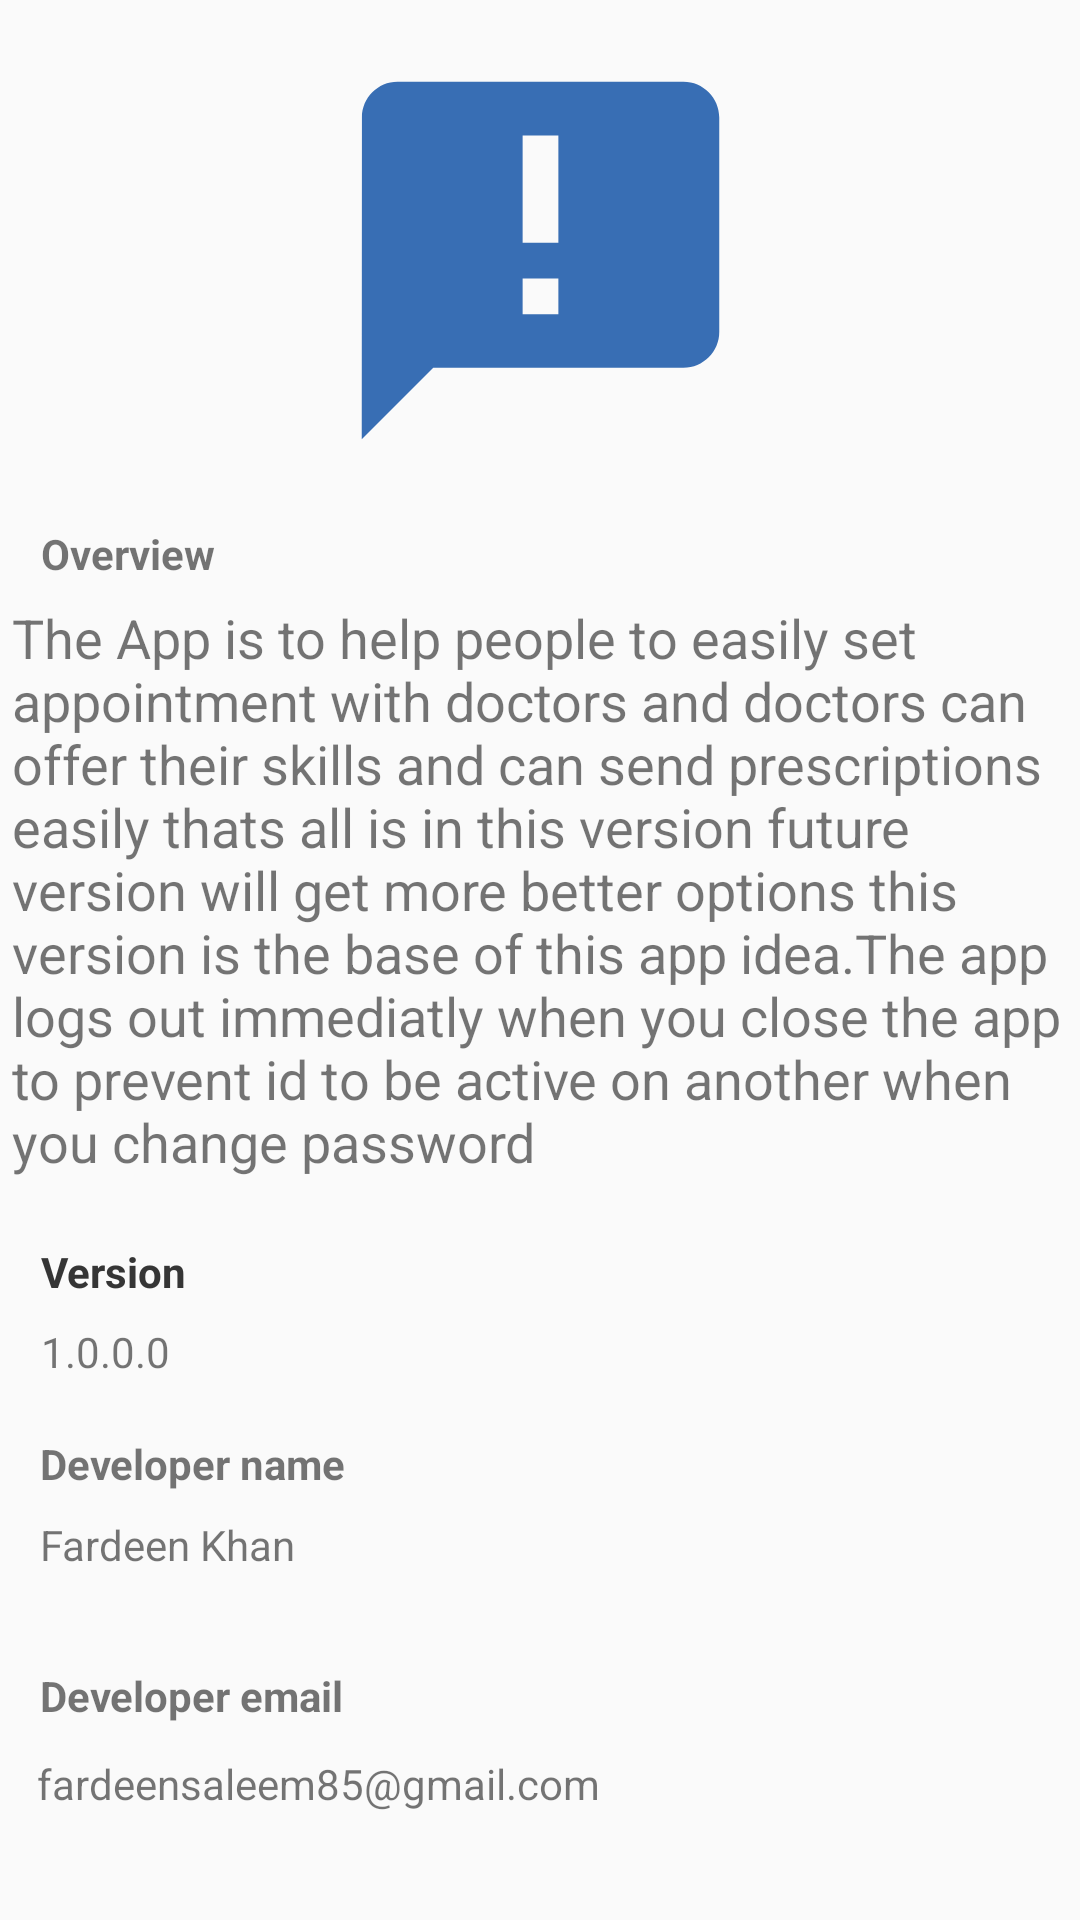

Write the Android layout XML for this screen, with the resource values it uses.
<!-- AndroidManifest.xml: application theme AppTheme -->
<!-- res/layout/activity_about.xml -->
<?xml version="1.0" encoding="utf-8"?>
<androidx.constraintlayout.widget.ConstraintLayout xmlns:android="http://schemas.android.com/apk/res/android"
    xmlns:app="http://schemas.android.com/apk/res-auto"
    xmlns:tools="http://schemas.android.com/tools"
    android:layout_width="match_parent"
    android:layout_height="match_parent"
    tools:context=".About">

    <TextView
        android:id="@+id/textView49"
        android:layout_width="355dp"
        android:layout_height="200dp"
        android:layout_marginStart="16dp"
        android:layout_marginEnd="32dp"
        android:text="The App is to help people to easily set appointment with doctors and doctors can offer their skills and can send prescriptions easily thats all is in this version future version will get more better options this version is the base of this app idea.The app logs out immediatly when you close the app to prevent id to be active on another when you change password  "
        android:textSize="18sp"
        app:layout_constraintBottom_toBottomOf="parent"
        app:layout_constraintEnd_toEndOf="parent"
        app:layout_constraintHorizontal_bias="0.285"
        app:layout_constraintStart_toStartOf="parent"
        app:layout_constraintTop_toTopOf="parent"
        app:layout_constraintVertical_bias="0.455" />

    <TextView
        android:id="@+id/textView54"
        android:layout_width="wrap_content"
        android:layout_height="wrap_content"
        android:text="Version"
        android:textColor="@color/common_google_signin_btn_text_dark_focused"
        android:textStyle="bold"
        app:layout_constraintBottom_toBottomOf="parent"
        app:layout_constraintEnd_toEndOf="parent"
        app:layout_constraintHorizontal_bias="0.044"
        app:layout_constraintStart_toStartOf="parent"
        app:layout_constraintTop_toTopOf="parent"
        app:layout_constraintVertical_bias="0.667" />

    <TextView
        android:id="@+id/textView50"
        android:layout_width="wrap_content"
        android:layout_height="wrap_content"
        android:text="Version"
        android:textColor="@color/common_google_signin_btn_text_dark_focused"
        android:textStyle="bold"
        app:layout_constraintBottom_toBottomOf="parent"
        app:layout_constraintEnd_toEndOf="parent"
        app:layout_constraintHorizontal_bias="0.044"
        app:layout_constraintStart_toStartOf="parent"
        app:layout_constraintTop_toTopOf="parent"
        app:layout_constraintVertical_bias="0.667" />

    <TextView
        android:id="@+id/textView51"
        android:layout_width="wrap_content"
        android:layout_height="wrap_content"
        android:text="1.0.0.0"
        app:layout_constraintBottom_toBottomOf="parent"
        app:layout_constraintEnd_toEndOf="parent"
        app:layout_constraintHorizontal_bias="0.043"
        app:layout_constraintStart_toStartOf="parent"
        app:layout_constraintTop_toTopOf="parent"
        app:layout_constraintVertical_bias="0.71" />

    <TextView
        android:id="@+id/textView56"
        android:layout_width="wrap_content"
        android:layout_height="wrap_content"
        android:text="Developer name"
        android:textColor="@color/common_google_signin_btn_text_dark_focused"
        android:textStyle="bold"
        app:layout_constraintBottom_toBottomOf="parent"
        app:layout_constraintEnd_toEndOf="parent"
        app:layout_constraintHorizontal_bias="0.052"
        app:layout_constraintStart_toStartOf="parent"
        app:layout_constraintTop_toTopOf="parent"
        app:layout_constraintVertical_bias="0.77" />

    <TextView
        android:id="@+id/textView55"
        android:layout_width="wrap_content"
        android:layout_height="wrap_content"
        android:text="Developer email"
        android:textColor="@color/common_google_signin_btn_text_dark_focused"
        android:textStyle="bold"
        app:layout_constraintBottom_toBottomOf="parent"
        app:layout_constraintEnd_toEndOf="parent"
        app:layout_constraintHorizontal_bias="0.051"
        app:layout_constraintStart_toStartOf="parent"
        app:layout_constraintTop_toTopOf="parent"
        app:layout_constraintVertical_bias="0.895" />

    <TextView
        android:id="@+id/textView53"
        android:layout_width="wrap_content"
        android:layout_height="wrap_content"
        android:text="fardeensaleem85@gmail.com"
        app:layout_constraintBottom_toBottomOf="parent"
        app:layout_constraintEnd_toEndOf="parent"
        app:layout_constraintHorizontal_bias="0.072"
        app:layout_constraintStart_toStartOf="parent"
        app:layout_constraintTop_toTopOf="parent"
        app:layout_constraintVertical_bias="0.942" />

    <TextView
        android:id="@+id/textView52"
        android:layout_width="wrap_content"
        android:layout_height="wrap_content"
        android:text="Overview"
        android:textColor="@color/common_google_signin_btn_text_dark_focused"
        android:textStyle="bold"
        app:layout_constraintBottom_toBottomOf="parent"
        app:layout_constraintEnd_toEndOf="parent"
        app:layout_constraintHorizontal_bias="0.045"
        app:layout_constraintStart_toStartOf="parent"
        app:layout_constraintTop_toTopOf="parent"
        app:layout_constraintVertical_bias="0.282" />

    <TextView
        android:id="@+id/textView57"
        android:layout_width="wrap_content"
        android:layout_height="wrap_content"
        android:text="Fardeen Khan"
        app:layout_constraintBottom_toBottomOf="parent"
        app:layout_constraintEnd_toEndOf="parent"
        app:layout_constraintHorizontal_bias="0.049"
        app:layout_constraintStart_toStartOf="parent"
        app:layout_constraintTop_toTopOf="parent"
        app:layout_constraintVertical_bias="0.814" />

    <ImageView
        android:id="@+id/imageView6"
        android:layout_width="155dp"
        android:layout_height="143dp"
        app:layout_constraintBottom_toBottomOf="parent"
        app:layout_constraintEnd_toEndOf="parent"
        app:layout_constraintStart_toStartOf="parent"
        app:layout_constraintTop_toTopOf="parent"
        app:layout_constraintVertical_bias="0.031"
        app:srcCompat="@drawable/ic_announcement_black_24dp" />

</androidx.constraintlayout.widget.ConstraintLayout>
<!-- resources referenced by this layout -->
<resources>
  <!-- drawable ic_announcement_black_24dp (drawable) -->
  <vector android:height="24dp" android:tint="#386EB4"
      android:viewportHeight="24.0" android:viewportWidth="24.0"
      android:width="24dp" xmlns:android="http://schemas.android.com/apk/res/android">
      <path android:fillColor="#FF000000" android:pathData="M20,2L4,2c-1.1,0 -1.99,0.9 -1.99,2L2,22l4,-4h14c1.1,0 2,-0.9 2,-2L22,4c0,-1.1 -0.9,-2 -2,-2zM13,11h-2L11,5h2v6zM13,15h-2v-2h2v2z"/>
  </vector>
  <style name="AppTheme" parent="Theme.AppCompat.Light.NoActionBar">
          
          <item name="colorPrimary">@color/colorPrimary</item>
          <item name="colorPrimaryDark">@color/colorPrimaryDark</item>
          <item name="colorAccent">@color/colorAccent</item>
      </style>
  <color name="colorPrimary">#1E88E5</color>
  <color name="colorPrimaryDark">#1E88E5</color>
  <color name="colorAccent">#D81B60</color>
</resources>
